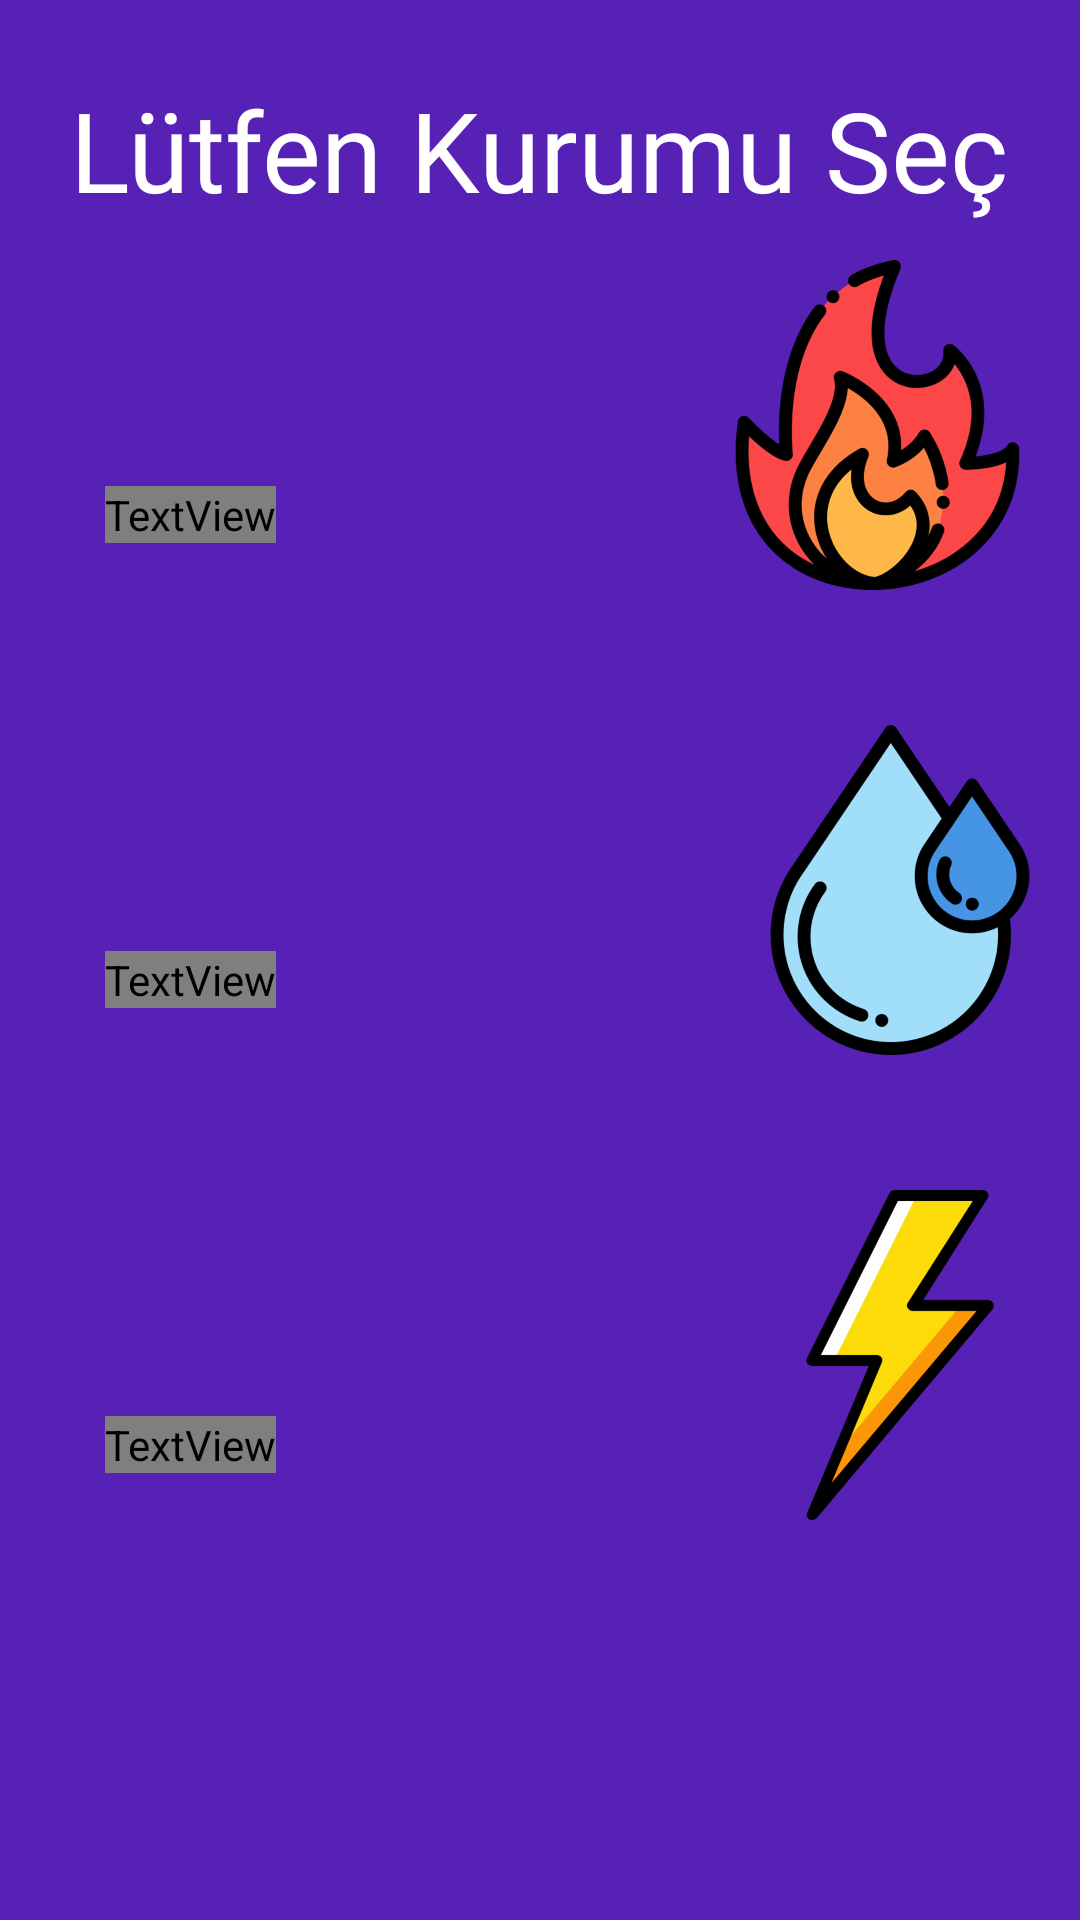

This screen was rendered from an Android layout file. Write that file and the resources it references.
<!-- AndroidManifest.xml: application theme Theme.Askıdaİyilik -->
<!-- res/layout/activity_faturayi_al.xml -->
<?xml version="1.0" encoding="utf-8"?>
<RelativeLayout xmlns:android="http://schemas.android.com/apk/res/android"
    xmlns:app="http://schemas.android.com/apk/res-auto"
    xmlns:tools="http://schemas.android.com/tools"
    android:layout_width="match_parent"
    android:layout_height="match_parent"
    android:background="#5721B6"
    tools:context=".FaturayiAlActivity">

    <TextView
        android:id="@+id/kurumusecId"
        android:layout_width="wrap_content"
        android:layout_height="wrap_content"
        android:layout_centerHorizontal="true"
        android:layout_marginTop="25dp"
        android:fontFamily="@font/odibee_sans"
        android:text="Lütfen Kurumu Seç"
        android:textColor="@color/white"
        android:textSize="37dp" />

    <RelativeLayout
        android:layout_below="@id/kurumusecId"
        android:id="@+id/gaz_relativelayoutId"
        android:layout_marginLeft="5dp"
        android:layout_marginTop="12dp"
        android:layout_marginRight="5dp"
        android:layout_width="match_parent"
        android:layout_height="140dp">

        <RelativeLayout
            android:id="@+id/aksagazRelativeLayoutId"
            android:layout_width="match_parent"
            android:layout_height="match_parent"
            android:layout_marginLeft="10dp"
            android:layout_marginTop="30dp"
            android:layout_marginRight="10dp"
            android:background="@drawable/background_of_su_gaz_elektrik"
            android:backgroundTint="#E6AC27">

            <TextView
                android:layout_width="wrap_content"
                android:layout_height="wrap_content"
                android:layout_centerVertical="true"
                android:layout_marginLeft="20dp"
                android:fontFamily="@font/teko_semibold"
                android:text="AKSA GAZ"
                android:textColor="@color/black"
                android:textSize="50dp" />

        </RelativeLayout>

        <ImageView
            android:layout_width="110dp"
            android:layout_height="110dp"
            android:layout_alignParentRight="true"
            android:src="@drawable/gaz_icon" />

    </RelativeLayout>

    <RelativeLayout
        android:id="@+id/su_relativelayoutId"
        android:layout_width="match_parent"
        android:layout_height="140dp"
        android:layout_below="@id/gaz_relativelayoutId"
        android:layout_marginLeft="5dp"
        android:layout_marginTop="15dp"
        android:layout_marginRight="5dp">

        <RelativeLayout
            android:id="@+id/elazigsuRelativeLayoutId"
            android:layout_width="match_parent"
            android:layout_height="match_parent"
            android:layout_marginLeft="10dp"
            android:layout_marginTop="30dp"
            android:layout_marginRight="10dp"
            android:background="@drawable/background_of_su_gaz_elektrik"
            android:backgroundTint="#d4f1f9">

            <TextView
                android:layout_width="wrap_content"
                android:layout_height="wrap_content"
                android:layout_centerVertical="true"
                android:layout_marginLeft="20dp"
                android:fontFamily="@font/teko_semibold"
                android:text="ELAZIĞ SU"
                android:textColor="@color/black"
                android:textSize="50dp" />
        </RelativeLayout>

        <ImageView
            android:layout_width="110dp"
            android:layout_height="110dp"
            android:layout_alignParentRight="true"
            android:src="@drawable/su_icon" />

    </RelativeLayout>

    <RelativeLayout
        android:id="@+id/elektrik_relativelayoutId"
        android:layout_below="@id/su_relativelayoutId"
        android:layout_marginTop="15dp"
        android:layout_marginLeft="5dp"
        android:layout_marginRight="5dp"
        android:layout_width="match_parent"
        android:layout_height="140dp">

        <RelativeLayout
            android:id="@+id/firatedasRelativeLayoutId"
            android:layout_width="match_parent"
            android:layout_height="match_parent"
            android:layout_marginLeft="10dp"
            android:layout_marginTop="30dp"
            android:layout_marginRight="10dp"
            android:background="@drawable/background_of_su_gaz_elektrik"
            android:backgroundTint="#FFFF33">

            <TextView
                android:layout_width="wrap_content"
                android:layout_height="wrap_content"
                android:layout_centerVertical="true"
                android:layout_marginLeft="20dp"
                android:fontFamily="@font/teko_semibold"
                android:text="FIRAT EDAŞ"
                android:textColor="@color/black"
                android:textSize="50dp" />
        </RelativeLayout>

        <ImageView
            android:layout_width="110dp"
            android:layout_height="110dp"
            android:layout_alignParentRight="true"
            android:src="@drawable/elektrik_icon" />

    </RelativeLayout>

</RelativeLayout>
<!-- resources referenced by this layout -->
<resources>
  <!-- drawable elektrik_icon: png bitmap (drawable-hdpi, 14973 bytes) -->
  <!-- drawable gaz_icon: png bitmap (drawable-hdpi, 39614 bytes) -->
  <!-- drawable su_icon: png bitmap (drawable-hdpi, 31082 bytes) -->
  <style name="Theme.Askıdaİyilik" parent="Theme.MaterialComponents.Light.NoActionBar.Bridge">
          
          <item name="colorPrimary">@color/purple_500</item>
          <item name="colorPrimaryVariant">@color/purple_700</item>
          <item name="colorOnPrimary">@color/white</item>
          
          <item name="colorSecondary">@color/teal_200</item>
          <item name="colorSecondaryVariant">@color/teal_700</item>
          <item name="colorOnSecondary">@color/black</item>
          
          <item name="android:statusBarColor" tools:targetApi="l">?attr/colorPrimaryVariant</item>
          
      </style>
  <!-- not gathered from this repository: default colours our renderer supplied (Android Studio template values) -->
  <color name="purple_500">#FF6200EE</color>
  <color name="purple_700">#FF3700B3</color>
  <color name="teal_200">#FF03DAC5</color>
  <color name="teal_700">#FF018786</color>
  <color name="black">#FF000000</color>
  <color name="white">#FFFFFFFF</color>
</resources>
